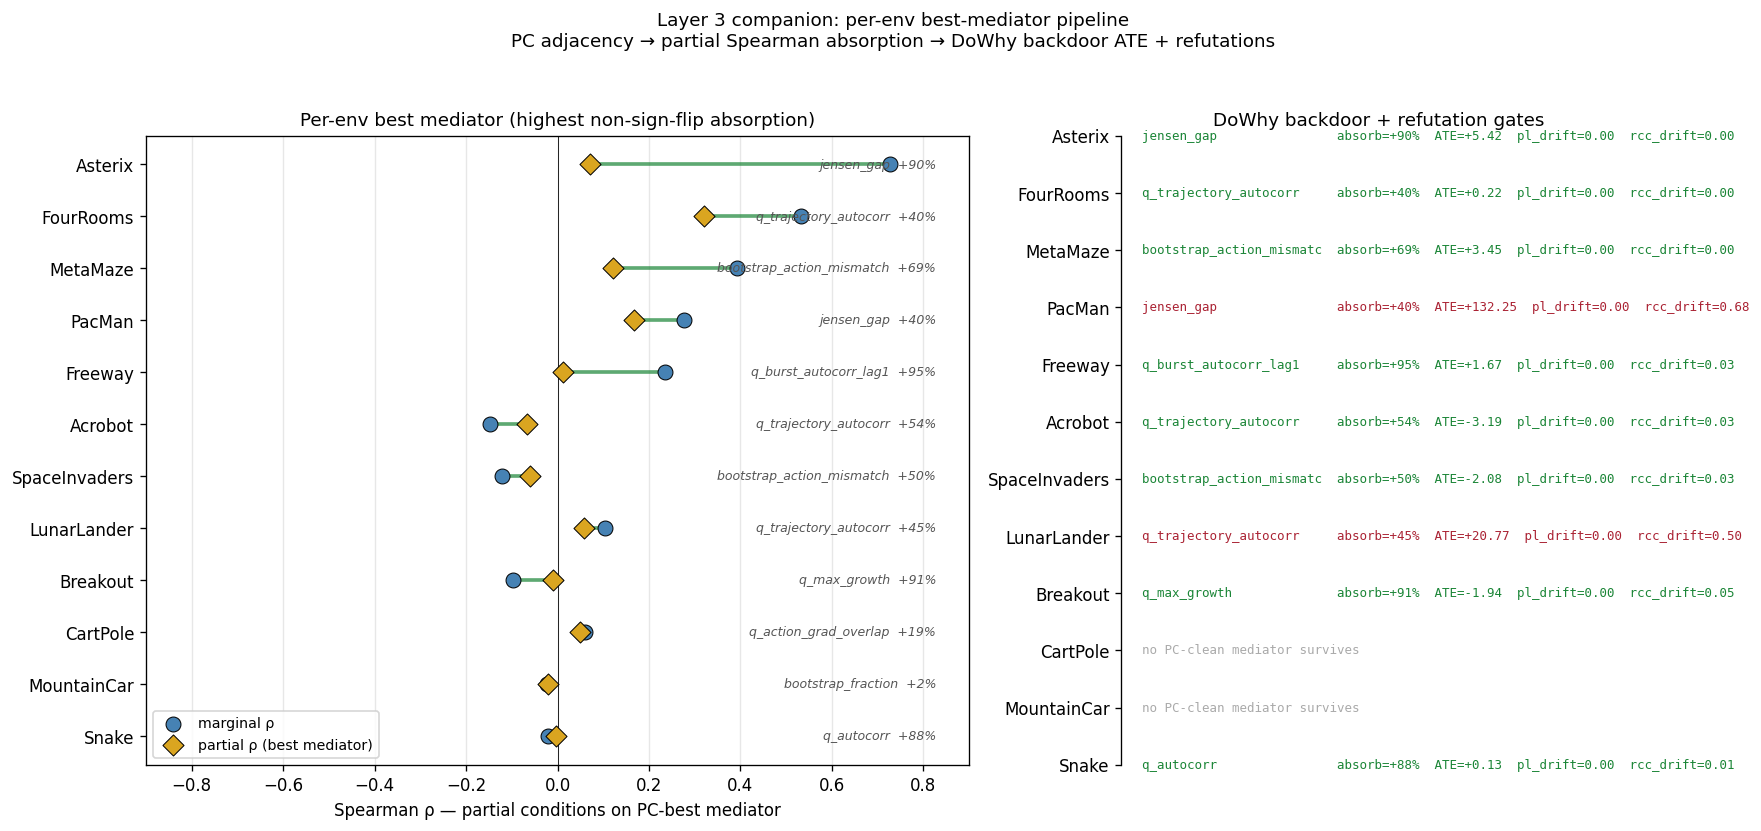

Data behind this chart, as committed beside it:
env, n, marg_rho, pc_arm_adj, pc_outcome_adj, pc_mediators, best_med, best_part_rho, best_absorb_pct, dowhy_ate, dowhy_placebo_drift, dowhy_rcc_drift, note
Asterix, 30, +0.728, , normalized_bias_redq_late, , jensen_gap, +0.070, +90.4, +5.417, 0.000, 0.004, 
Breakout, 60, -0.098, jensen_gap|policy_growth_fraction, , , q_max_growth, -0.009, +90.9, -1.944, 0.000, 0.046, 
Freeway, 60, +0.235, , normalized_bias_redq_late, , q_burst_autocorr_lag1, +0.013, +94.5, +1.668, 0.000, 0.033, 
SpaceInvaders, 60, -0.121, jensen_gap|normalized_bias_redq_late, , , bootstrap_action_mismatch_late, -0.061, +49.8, -2.076, 0.000, 0.026, 
PacMan, 20, +0.277, , , , jensen_gap, +0.167, +39.9, 132.2, 0.000, 0.677, 
Snake, 60, -0.021, , normalized_bias_redq_late, , q_autocorr_late, -0.003, +87.9, +0.126, 0.000, 0.007, 
MetaMaze, 60, +0.393, jensen_gap, bootstrap_action_mismatch_late|normalize…, , bootstrap_action_mismatch_late, +0.122, +68.8, +3.445, 0.000, 0.003, 
FourRooms, 60, +0.533, q_inter_state_grad_overlap_late, normalized_bias_redq_late, , q_trajectory_autocorr_late, +0.321, +39.8, +0.225, 0.000, 0.001, 
CartPole, 60, +0.060, , q_trajectory_autocorr_late, , q_action_grad_overlap_late, +0.048, +18.7, +nan, nan, nan, 
Acrobot, 60, -0.148, , normalized_bias_redq_late|q_trajectory_a…, , q_trajectory_autocorr_late, -0.068, +54.4, -3.191, 0.000, 0.030, 
MountainCar, 60, -0.022, , bootstrap_fraction|jensen_gap|q_trajecto…, , bootstrap_fraction, -0.022, +2.1, +nan, nan, nan, 
LunarLander, 60, +0.104, , bootstrap_fraction, , q_trajectory_autocorr_late, +0.058, +44.6, 20.77, 0.000, 0.496, 
